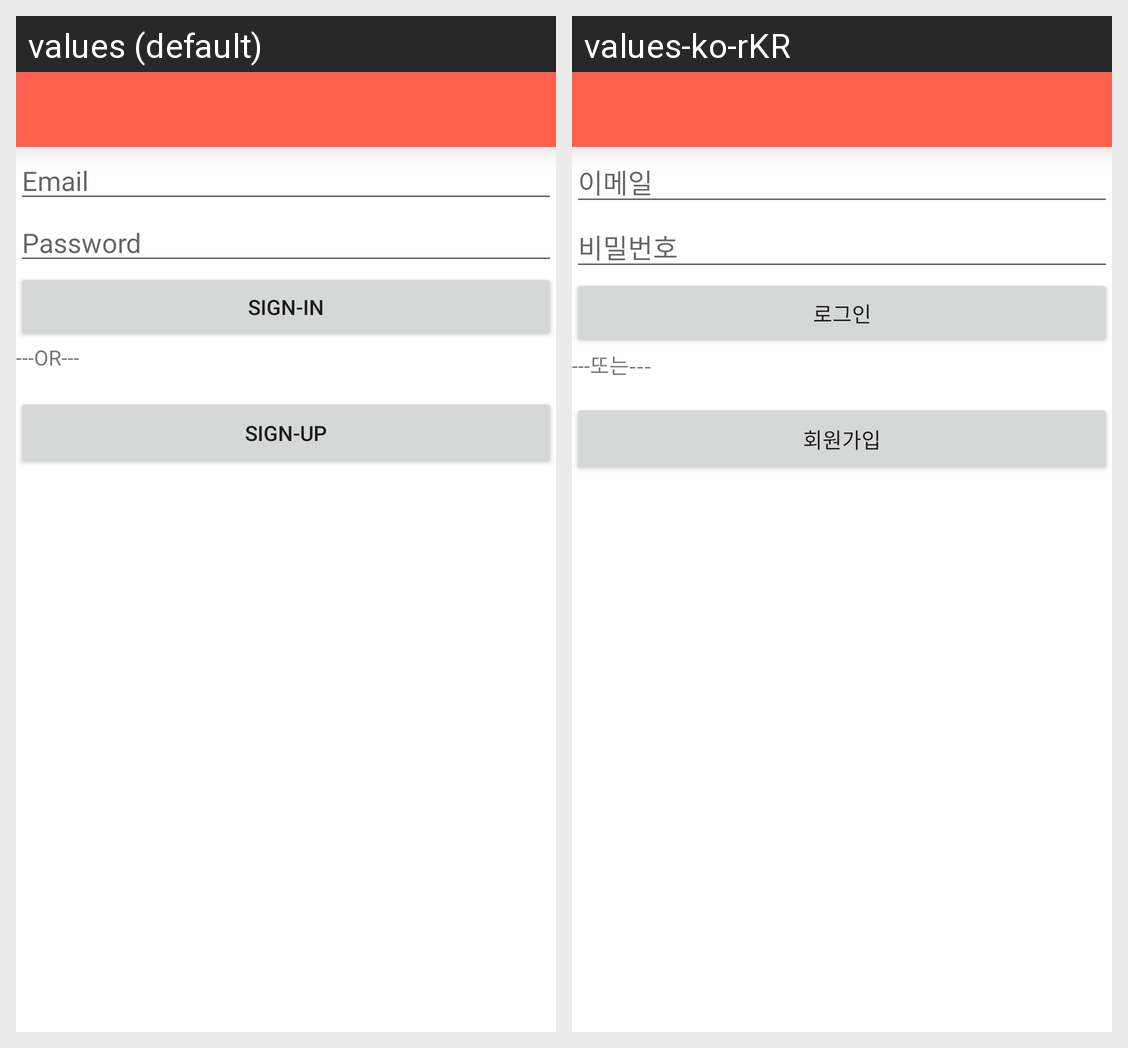

The Android screen above is rendered under two locales of the same app. Produce the string resources it draws, with the default and per-locale values.
Android screen res/layout/fragment_sign_in.xml rendered under 2 locales, left to right: values (default), values-ko-rKR. Device: Nexus 5 (rendered at 1080×1920; each locale shown at half size, 540×960, under a caption strip naming it); theme Theme.ASmallMuseum.
Strings drawn on this screen, with the default value and each locale's value (text and hints the layout hard-codes, and strings that could not be matched under every locale, appear in the picture but are not listed):

id
  values: Email
  values-ko-rKR: 이메일

password
  values: Password
  values-ko-rKR: 비밀번호

sign_in
  values: Sign-In
  values-ko-rKR: 로그인

or
  values: ---OR---
  values-ko-rKR: ---또는---

sign_up
  values: Sign-Up
  values-ko-rKR: 회원가입
